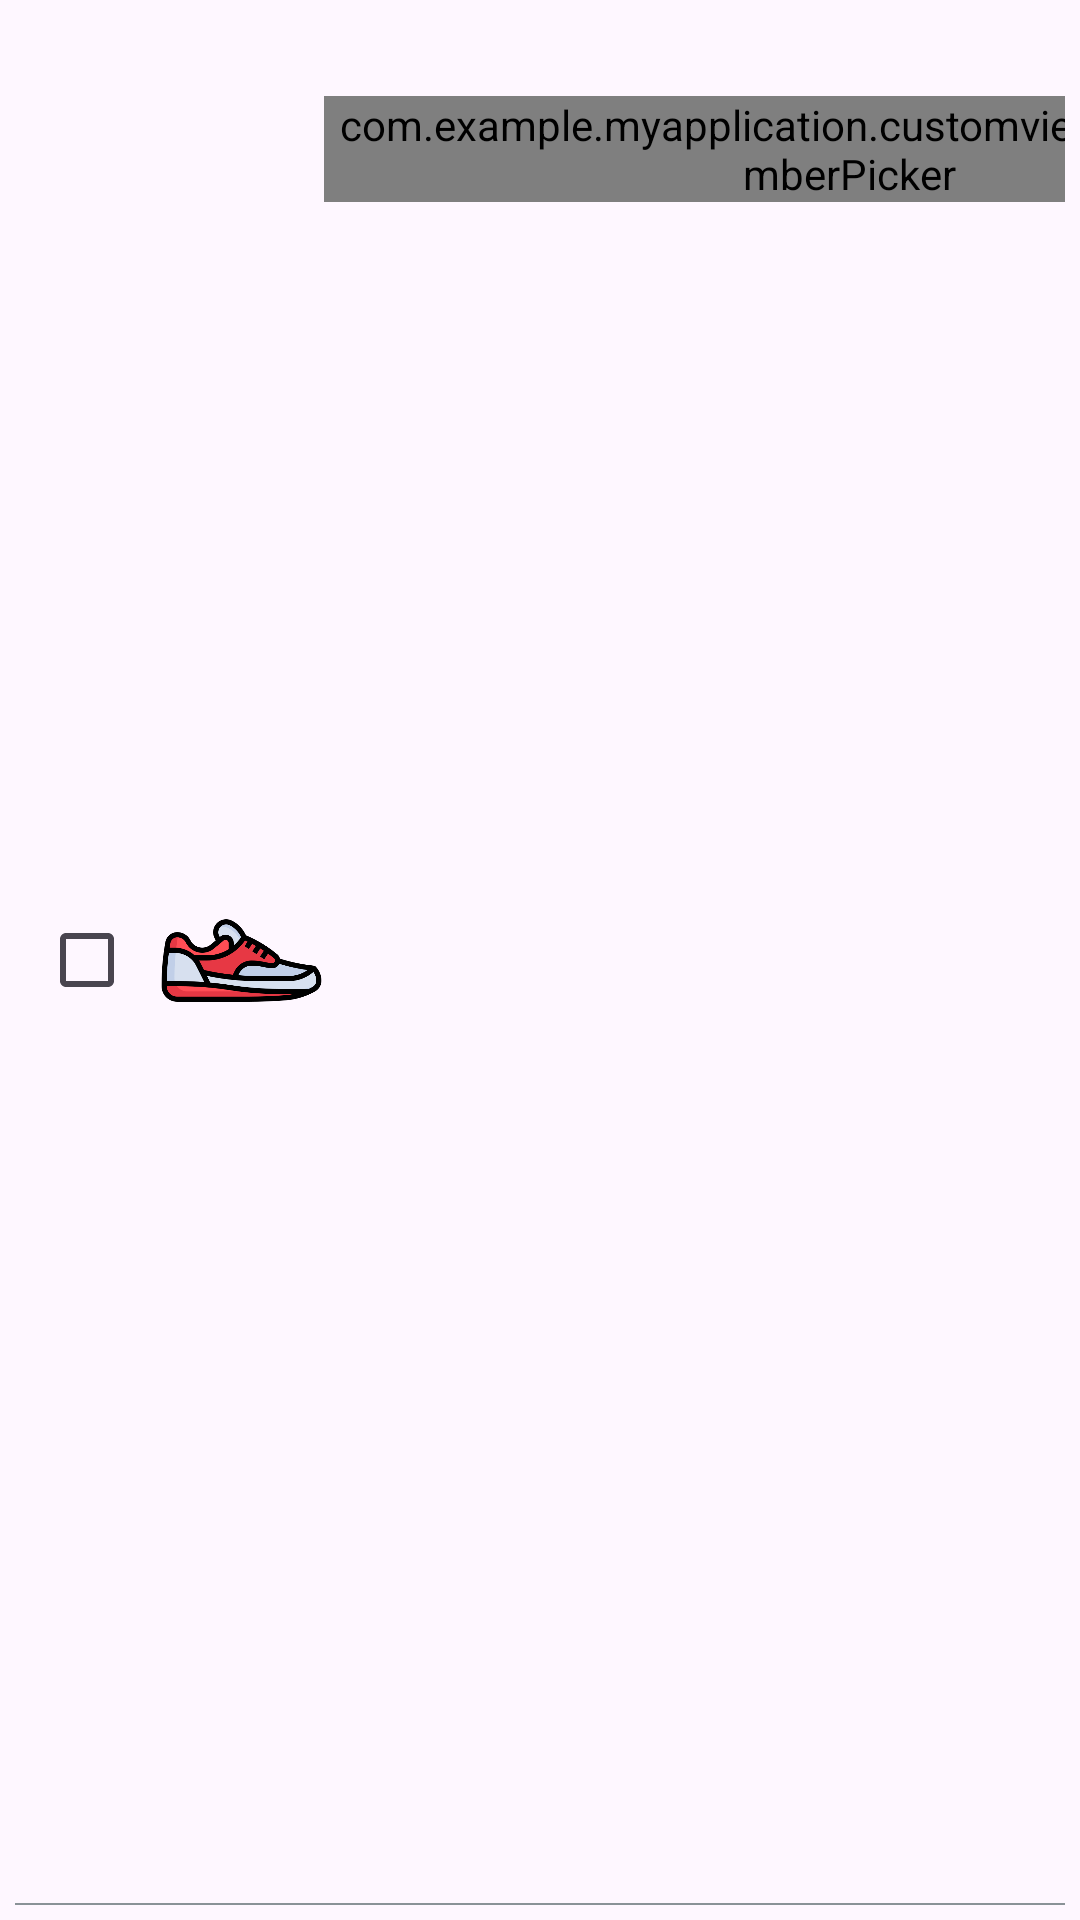

Here is an Android app screen rendered from its layout file. Give the layout XML and the strings, colors and styles it references.
<!-- AndroidManifest.xml: application theme Theme.MyApplication -->
<!-- res/layout/product_cart_item.xml -->
<?xml version="1.0" encoding="utf-8"?>
<androidx.constraintlayout.widget.ConstraintLayout xmlns:android="http://schemas.android.com/apk/res/android"
    xmlns:app="http://schemas.android.com/apk/res-auto"
    xmlns:tools="http://schemas.android.com/tools"
    android:layout_width="match_parent"
    android:layout_height="wrap_content"
    android:padding="5dp">

    <com.google.android.material.checkbox.MaterialCheckBox
        android:id="@+id/product_check"
        android:layout_width="wrap_content"
        android:layout_height="wrap_content"
        app:layout_constraintBottom_toBottomOf="parent"
        app:layout_constraintStart_toStartOf="parent"
        app:layout_constraintTop_toTopOf="parent" />

    <com.google.android.material.imageview.ShapeableImageView
        android:id="@+id/product_image_view"
        android:layout_width="55dp"
        android:layout_height="55dp"
        android:src="@drawable/img_logo"
        app:layout_constraintBottom_toBottomOf="parent"
        app:layout_constraintStart_toEndOf="@id/product_check"
        app:layout_constraintTop_toTopOf="parent" />

    <com.google.android.material.textview.MaterialTextView
        android:id="@+id/product_name_tv"
        android:layout_width="wrap_content"
        android:layout_height="wrap_content"
        android:maxLines="1"
        android:textSize="20sp"
        android:textStyle="bold"
        app:layout_constraintStart_toEndOf="@+id/product_image_view"
        app:layout_constraintTop_toTopOf="parent"
        tools:text="@tools:sample/lorem/random" />

    <com.example.myapplication.customview.HorizontalNumberPicker
        android:id="@+id/product_quantity"
        android:layout_width="wrap_content"
        android:layout_height="wrap_content"
        app:layout_constraintStart_toEndOf="@+id/product_image_view"
        app:layout_constraintTop_toBottomOf="@id/product_name_tv" />

    <com.google.android.material.textview.MaterialTextView
        android:id="@+id/product_price_tv"
        android:layout_width="wrap_content"
        android:layout_height="wrap_content"
        android:textSize="18sp"
        android:textStyle="bold"
        app:layout_constraintStart_toEndOf="@+id/product_image_view"
        app:layout_constraintTop_toBottomOf="@+id/product_quantity"
        tools:text="$4.00" />

    <com.google.android.material.button.MaterialButton
        android:id="@+id/product_remove_btn"
        android:layout_width="30dp"
        android:layout_height="30dp"
        android:background="@drawable/ic_baseline_delete_24"
        app:layout_constraintTop_toTopOf="parent"
        app:layout_constraintBottom_toBottomOf="parent"
        app:layout_constraintEnd_toEndOf="parent"
        android:layout_marginEnd="10dp"/>

    <View
        android:layout_width="match_parent"
        android:layout_height="0.5dp"
        android:background="@color/material_dynamic_neutral_variant60"
        app:layout_constraintBottom_toBottomOf="parent" />
</androidx.constraintlayout.widget.ConstraintLayout>
<!-- resources referenced by this layout -->
<resources>
  <color name="material_dynamic_neutral_variant60">#8A9297</color>
  <!-- drawable img_logo: png bitmap (drawable, 20524 bytes) -->
  <style name="Theme.MyApplication" parent="Theme.Material3.DayNight">
          
          <item name="colorPrimary">@color/purple_500</item>
          <item name="colorPrimaryVariant">@color/purple_700</item>
          <item name="colorOnPrimary">@color/white</item>
          
          <item name="colorSecondary">@color/teal_200</item>
          <item name="colorSecondaryVariant">@color/teal_700</item>
          <item name="colorOnSecondary">@color/black</item>
          
          <item name="android:statusBarColor">?attr/colorPrimaryVariant</item>
          
      </style>
  <color name="purple_500">#FF6200EE</color>
  <color name="purple_700">#FF3700B3</color>
  <color name="white">#FFFFFFFF</color>
  <color name="teal_200">#FF03DAC5</color>
  <color name="teal_700">#FF018786</color>
  <color name="black">#FF000000</color>
</resources>
